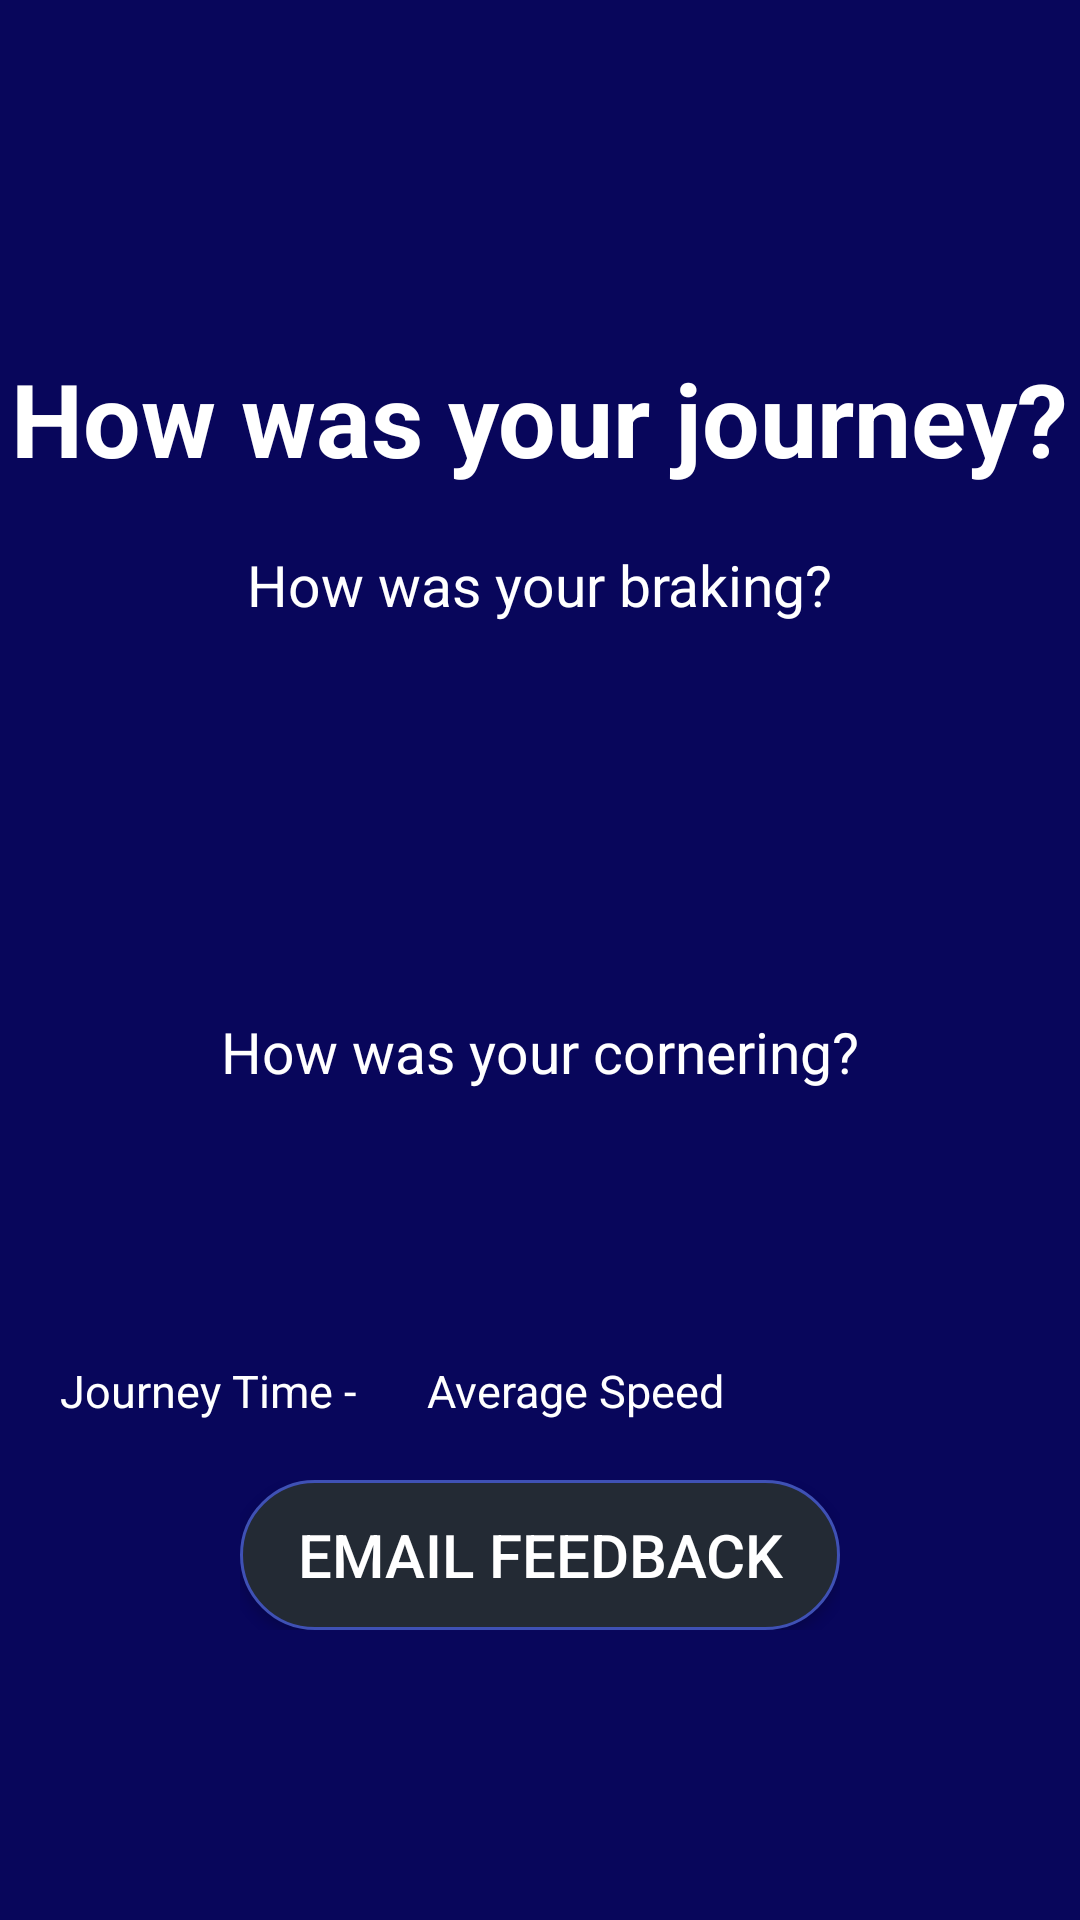

Layout XML and referenced resources for this Android screen:
<!-- AndroidManifest.xml: application theme AppTheme -->
<!-- res/layout/activity_stat.xml -->
<?xml version="1.0" encoding="utf-8"?>
<LinearLayout xmlns:android="http://schemas.android.com/apk/res/android"
    xmlns:tools="http://schemas.android.com/tools"
    android:layout_width="match_parent"
    android:layout_height="match_parent"
    android:layout_gravity="center"
    android:background="@color/colorBack"
    android:gravity="center"
    android:orientation="vertical"
    android:paddingTop="20dp">

    <TextView
        android:id="@+id/textView"
        android:layout_width="wrap_content"
        android:layout_height="wrap_content"
        android:layout_gravity="center"
        android:text="How was your journey?"
        android:textColor="@color/textColor"
        android:textSize="34sp"
        android:textStyle="bold"
        tools:ignore="HardcodedText"
        android:layout_marginBottom="20dp"/>

    <TextView
        android:layout_width="wrap_content"
        android:layout_height="wrap_content"
        android:layout_gravity="center"
        android:text="How was your braking?"
        android:textColor="@color/textColor"
        android:textSize="19sp"
        tools:ignore="HardcodedText" />


    <RelativeLayout
        android:layout_width="wrap_content"
        android:layout_height="wrap_content">

        <ImageView
            android:id="@+id/starView"
            android:layout_width="350dp"
            android:layout_height="80dp"/>
    </RelativeLayout>

    <TextView
        android:layout_width="wrap_content"
        android:layout_height="wrap_content"
        android:layout_gravity="center"
        android:paddingTop="50dp"
        android:text="How was your cornering?"
        android:textColor="@color/textColor"
        android:textSize="19sp"
        tools:ignore="HardcodedText" />

    <RelativeLayout
        android:layout_width="wrap_content"
        android:layout_height="wrap_content">

        <ImageView
            android:id="@+id/starView2"
            android:layout_width="350dp"
            android:layout_height="80dp" />
    </RelativeLayout>

    <LinearLayout
        android:layout_width="match_parent"
        android:layout_height="50dp">

        <TextView
            android:id="@+id/titleTime"
            android:layout_width="wrap_content"
            android:layout_height="wrap_content"
            android:layout_marginLeft="20dp"
            android:layout_marginStart="20dp"
            android:layout_marginTop="10dp"
            android:text="Journey Time - "
            android:textColor="@color/textColor"
            android:textSize="15sp"
            tools:ignore="HardcodedText" />

        <TextView
            android:id="@+id/time"
            android:layout_width="wrap_content"
            android:layout_height="wrap_content"
            android:layout_marginEnd="20dp"
            android:layout_marginRight="20dp"
            android:layout_marginTop="10dp"
            android:text=""
            android:textColor="@color/textColor"
            android:textSize="15sp" />

        <TextView
            android:id="@+id/avgSpeed"
            android:layout_width="wrap_content"
            android:layout_height="wrap_content"
            android:layout_marginEnd="20dp"
            android:layout_marginRight="20dp"
            android:layout_marginTop="10dp"
            android:text="Average Speed"
            android:textColor="@color/textColor"
            android:textSize="15sp"
            tools:ignore="HardcodedText" />

        <TextView
            android:id="@+id/avgSpeedTxt"
            android:layout_width="wrap_content"
            android:layout_height="wrap_content"
            android:layout_marginEnd="20dp"
            android:layout_marginRight="20dp"
            android:layout_marginTop="10dp"
            android:text=""
            android:textColor="@color/textColor"
            android:textSize="15sp" />
    </LinearLayout>
    <RelativeLayout
        android:layout_width="wrap_content"
        android:layout_height="wrap_content">

        <Button
            android:id="@+id/shareBtn"
            android:layout_width="200dp"
            android:layout_height="50dp"
            android:text="Email Feedback"
            android:textColor="@color/textColor"
            android:textSize="20sp"
            tools:ignore="HardcodedText"
            android:background="@drawable/rectangle"/>

    </RelativeLayout>
</LinearLayout>
<!-- resources referenced by this layout -->
<resources>
  <color name="colorBack">#08065b</color>
  <color name="textColor">#ffffff</color>
  <!-- drawable rectangle (drawable) -->
  <?xml version="1.0" encoding="UTF-8"?>
  <shape xmlns:android="http://schemas.android.com/apk/res/android"
      android:layout_height="match_parent" android:layout_width="match_parent">
      <solid android:color="@color/colorBG"/>
      <stroke android:width="1dp" android:color="@color/colorPrimary" />
      <corners android:radius="90dp"/>
      <padding android:left="0dp" android:top="0dp" android:right="0dp" android:bottom="0dp" />
  </shape>
  <style name="AppTheme" parent="Theme.AppCompat.Light.DarkActionBar">
          
          <item name="colorPrimary">@color/colorPrimary</item>
          <item name="colorPrimaryDark">@color/colorPrimaryDark</item>
          <item name="colorAccent">@color/colorAccent</item>
      </style>
  <color name="colorBG">#232a34</color>
  <color name="colorPrimary">#3F51B5</color>
  <color name="colorPrimaryDark">#303F9F</color>
  <color name="colorAccent">#FF4081</color>
</resources>
